The GitHub repository AtulV2/Industrial_Surface_Defect_Classification contains a labelled image folder "augmented" with 5 categories: crazing, inclusion, pitted surface, rolled-in scale, scratches. Examples follow, each with its label.

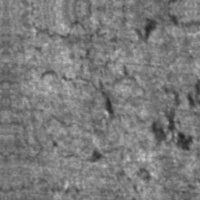
Label: crazing

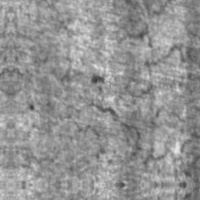
Label: crazing

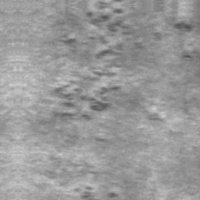
Label: rolled-in scale

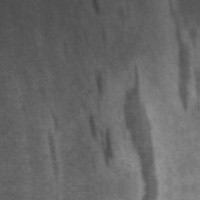
Label: inclusion

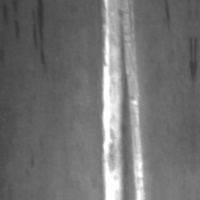
Label: scratches

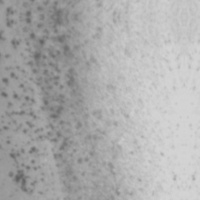
Label: pitted surface
